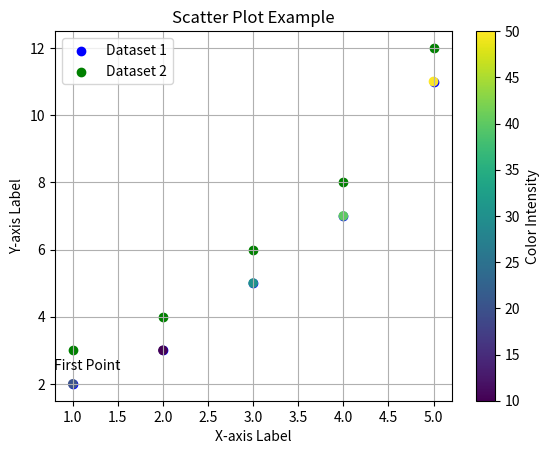

The matplotlib source for this figure:
import matplotlib.pyplot as plt

# Sample data
x = [1, 2, 3, 4, 5]
y = [2, 3, 5, 7, 11]

x2 = [1, 2, 3, 4, 5]
y2 = [3, 4, 6, 8, 12]

plt.scatter(x, y, c='blue', label='Dataset 1')
plt.scatter(x2, y2, c='green', label='Dataset 2')
plt.legend()  # Add legend to differentiate datasets
plt.show()


# Create scatter plot
plt.scatter(x, y, s=10, c='red')  # All points in red  # Marker size of 100

# Display plot
plt.show()

colors = [20, 10, 30, 40, 50]  # Color intensity based on value
plt.scatter(x, y, c=colors, cmap='viridis', alpha=1)  # Using a colormap
plt.annotate('First Point', (x[0], y[0]), textcoords="offset points", xytext=(10,10), ha='center')
plt.title('Scatter Plot Example')
plt.xlabel('X-axis Label')
plt.ylabel('Y-axis Label')
plt.savefig('scatter_plot.png', dpi=300, bbox_inches='tight')
plt.grid(True)  # Show grid lines
plt.colorbar(label='Color Intensity')
plt.show()
